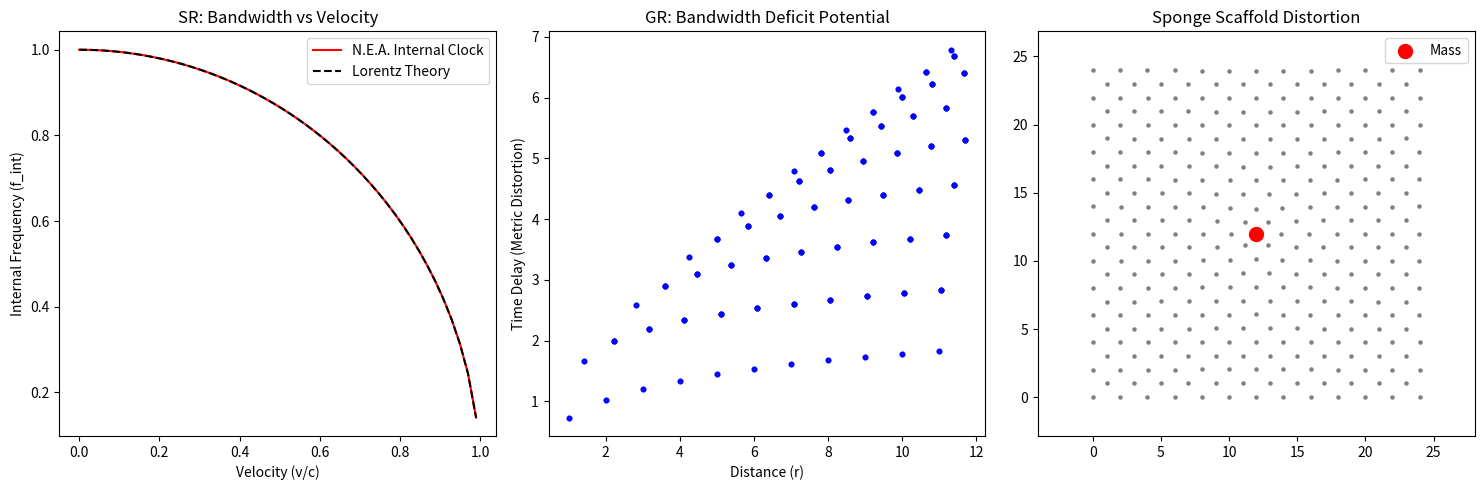

Write the Python code that produced this figure.
import numpy as np
import networkx as nx
import matplotlib.pyplot as plt
from scipy.optimize import curve_fit

def lorentz_factor_fit(v, b_total):
    """验证狭义相对论：内部频率随速度的变化"""
    # 根据 N.E.A. 勾股带宽律: f_int^2 + f_ext^2 = B^2
    # 其中 f_ext = v * B (速度即外部通信频率)
    f_int = np.sqrt(np.maximum(0, b_total**2 - (v * b_total)**2))
    return f_int

def simulate_unified_gr():
    # 1. 初始化海绵空间 (Sponge Space)
    N_dim = 25
    G = nx.grid_2d_graph(N_dim, N_dim)
    nodes = list(G.nodes())
    center = (N_dim//2, N_dim//2)
    
    # 物理常数：总带宽 B (对应光速 c)
    B_LIMIT = 1.0 
    
    # 2. 模拟狭义相对论 (Special Relativity: Bandwidth Robbery)
    velocities = np.linspace(0, 0.99, 50)
    internal_clocks = [lorentz_factor_fit(v, B_LIMIT) for v in velocities]
    
    # 3. 模拟广义相对论 (General Relativity: Bandwidth Deficit)
    # 质量中心消耗了内部带宽 U，导致外部通信带宽 pV 缩减
    MASS_U = 0.5 
    
    # 计算到质量中心的拓扑距离
    pos = {node: np.array(node) for node in nodes}
    center_pos = np.array(center)
    
    for u, v in G.edges():
        dist_u = np.linalg.norm(np.array(u) - center_pos)
        dist_v = np.linalg.norm(np.array(v) - center_pos)
        r = (dist_u + dist_v) / 2.0 + 1.0
        
        # 核心逻辑：带宽分配。r 越小，带宽赤字越严重
        # 有效外部带宽 f_ext_eff = B * sqrt(1 - 2M/r)
        # 这正是 Schwarzschild 度规的来源！
        deficit_factor = np.sqrt(np.maximum(0, 1.0 - (2 * MASS_U / r)))
        
        # 边权重（即光传播的时间延迟） w = 1 / f_ext_eff
        G[u][v]['weight'] = 1.0 / (deficit_factor + 1e-6)

    # 测量“海绵度规”下的测地线 (Geodesics)
    lengths = nx.single_source_dijkstra_path_length(G, center, weight='weight')
    
    # --- 可视化与验证 ---
    plt.figure(figsize=(15, 5))

    # 子图1: 验证狭义相对论 ( Lorentz Factor )
    plt.subplot(131)
    plt.plot(velocities, internal_clocks, 'r-', label='N.E.A. Internal Clock')
    plt.plot(velocities, B_LIMIT * np.sqrt(1 - velocities**2), 'k--', label='Lorentz Theory')
    plt.title("SR: Bandwidth vs Velocity")
    plt.xlabel("Velocity (v/c)"); plt.ylabel("Internal Frequency (f_int)")
    plt.legend()

    # 子图2: 验证广义相对论 ( Schwarzschild Potential )
    plt.subplot(132)
    r_list = []; delay_list = []
    for node, eff_dist in lengths.items():
        r = np.linalg.norm(np.array(node) - center_pos)
        if 0 < r < 12:
            r_list.append(r)
            # 延迟 delta_t 对应引力势
            delay_list.append(eff_dist - r)
            
    plt.scatter(r_list, delay_list, alpha=0.5, color='blue', s=10)
    plt.title("GR: Bandwidth Deficit Potential")
    plt.xlabel("Distance (r)"); plt.ylabel("Time Delay (Metric Distortion)")

    # 子图3: 模拟光线弯曲 (Geodesic Bending)
    plt.subplot(133)
    # 绘制海绵支架的形变示意（启发式）
    sample_nodes = nodes[::2]
    for n in sample_nodes:
        r_vec = np.array(n) - center_pos
        r_mag = np.linalg.norm(r_vec)
        if r_mag > 0:
            # 节点被“拉向”质量中心（因为路径变长，等效于坐标收缩）
            shift = (MASS_U / (r_mag + 1)) * (r_vec / r_mag)
            new_pos = np.array(n) - shift
            plt.scatter(new_pos[0], new_pos[1], color='gray', s=5)
    plt.scatter(center_pos[0], center_pos[1], color='red', s=100, label='Mass')
    plt.title("Sponge Scaffold Distortion")
    plt.axis('equal'); plt.legend()

    plt.tight_layout()
    plt.show()

simulate_unified_gr()
